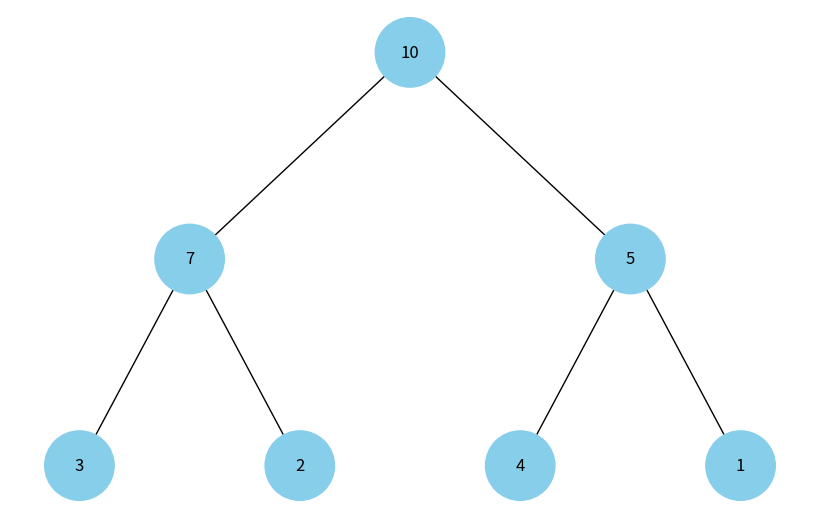

This chart was generated by the following Python code:
import uuid
import networkx as nx
import matplotlib.pyplot as plt

class Node:
    def __init__(self, key, color="skyblue"):
        self.left = None
        self.right = None
        self.val = key
        self.color = color  # Додатковий аргумент для зберігання кольору вузла
        self.id = str(uuid.uuid4())  # Унікальний ідентифікатор для кожного вузла

def add_edges(graph, node, pos, x=0, y=0, layer=1):
    if node is not None:
        graph.add_node(node.id, color=node.color, label=node.val)  # Використання id та збереження значення вузла
        if node.left:
            graph.add_edge(node.id, node.left.id)
            l = x - 1 / 2 ** layer
            pos[node.left.id] = (l, y - 1)
            l = add_edges(graph, node.left, pos, x=l, y=y - 1, layer=layer + 1)
        if node.right:
            graph.add_edge(node.id, node.right.id)
            r = x + 1 / 2 ** layer
            pos[node.right.id] = (r, y - 1)
            r = add_edges(graph, node.right, pos, x=r, y=y - 1, layer=layer + 1)
    return graph

def draw_tree(tree_root):
    tree = nx.DiGraph()
    pos = {tree_root.id: (0, 0)}
    tree = add_edges(tree, tree_root, pos)

    colors = [node[1]['color'] for node in tree.nodes(data=True)]
    labels = {node[0]: node[1]['label'] for node in tree.nodes(data=True)}  # Використовуйте значення вузла для міток

    plt.figure(figsize=(8, 5))
    nx.draw(tree, pos=pos, labels=labels, arrows=False, node_size=2500, node_color=colors)
    plt.show()

def build_heap_tree(heap):
    n = len(heap)
    nodes = [Node(heap[i]) for i in range(n)]

    for i in range(n):
        left_index = 2 * i + 1
        right_index = 2 * i + 2
        if left_index < n:
            nodes[i].left = nodes[left_index]
        if right_index < n:
            nodes[i].right = nodes[right_index]
    
    return nodes[0] if nodes else None

# Приклад використання
heap = [10, 7, 5, 3, 2, 4, 1]

root = build_heap_tree(heap)

# Відображення дерева
draw_tree(root)
